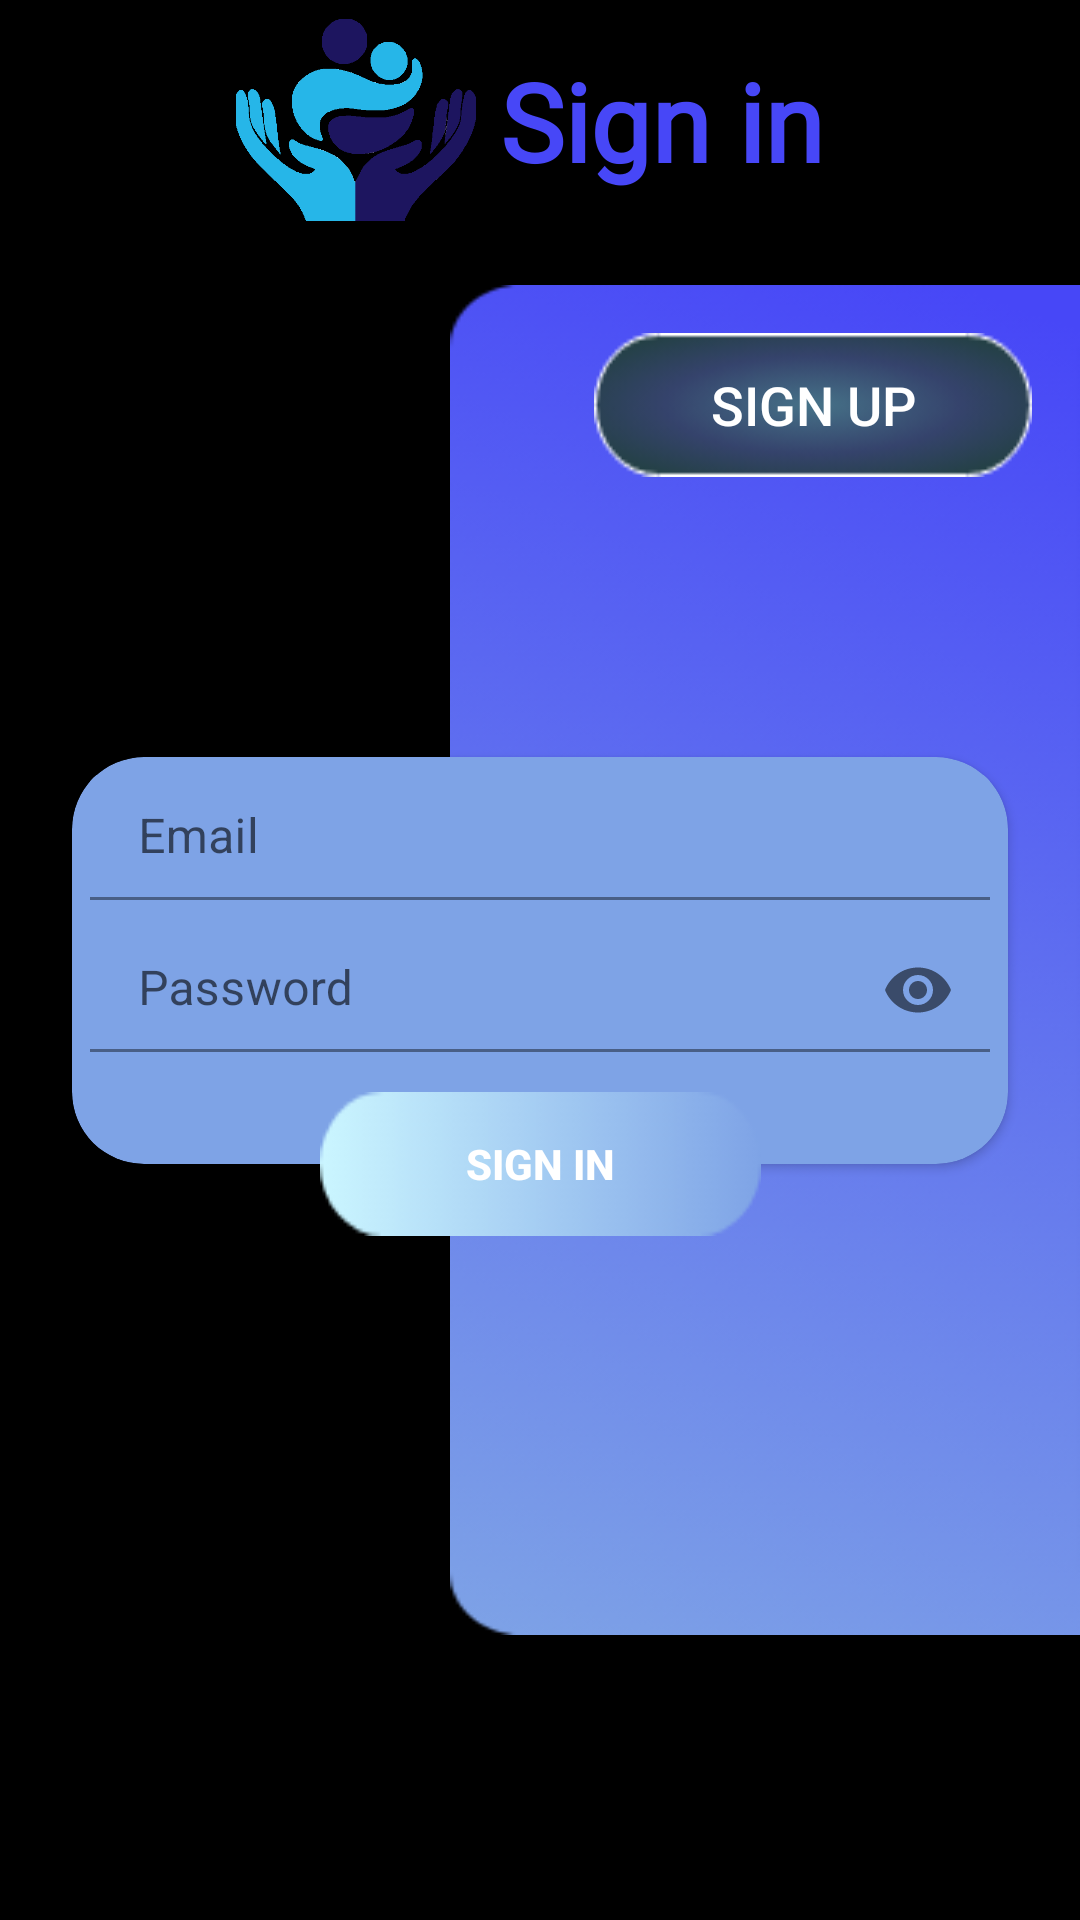

Produce the Android XML layout that renders to this screen, including the resource entries it uses.
<!-- AndroidManifest.xml: application theme Theme.ShebaKiller -->
<!-- res/layout/activity_login.xml -->
<?xml version="1.0" encoding="utf-8"?>
<androidx.constraintlayout.widget.ConstraintLayout xmlns:android="http://schemas.android.com/apk/res/android"
    xmlns:app="http://schemas.android.com/apk/res-auto"
    xmlns:tools="http://schemas.android.com/tools"
    android:layout_width="match_parent"
    android:layout_height="match_parent"
    android:background="@color/black"
    tools:context=".LoginActivity">


    <TextView
        android:id="@+id/up_header"
        android:layout_width="wrap_content"
        android:layout_height="wrap_content"
        android:layout_marginTop="16dp"
        android:fontFamily="@font/aclonica"
        android:text="Sign in"
        android:textColor="@color/ColorPrimary"
        android:textSize="36sp"
        android:textStyle="bold"
        app:layout_constraintEnd_toEndOf="parent"
        app:layout_constraintHorizontal_bias="0.661"
        app:layout_constraintStart_toStartOf="parent"
        app:layout_constraintTop_toTopOf="parent" />

    <View
        android:id="@+id/view2"
        android:layout_width="210dp"
        android:layout_height="450dp"

        android:background="@drawable/signup"
        app:layout_constraintBottom_toBottomOf="parent"
        app:layout_constraintEnd_toEndOf="parent"
        app:layout_constraintTop_toTopOf="parent" />

    <RelativeLayout
        android:layout_width="0dp"
        android:layout_height="wrap_content"
        android:layout_marginStart="16dp"
        android:layout_marginTop="16dp"
        android:layout_marginEnd="16dp"
        app:layout_constraintEnd_toEndOf="parent"
        app:layout_constraintHorizontal_bias="0.0"
        app:layout_constraintStart_toStartOf="parent"
        app:layout_constraintTop_toTopOf="@+id/view2">

        <androidx.appcompat.widget.AppCompatButton
            android:id="@+id/btnInToUp"
            android:layout_width="wrap_content"
            android:layout_height="wrap_content"
            android:layout_alignParentEnd="true"
            android:background="@drawable/topbtn"
            android:paddingStart="16dp"
            android:paddingEnd="16dp"
            android:text="Sign up"
            android:textColor="@color/white"
            android:textSize="18sp" />

    </RelativeLayout>

    <androidx.cardview.widget.CardView
        android:id="@+id/cardView"
        android:layout_width="0dp"
        android:layout_height="wrap_content"
        android:layout_marginStart="24dp"
        android:layout_marginEnd="24dp"
        app:cardBackgroundColor="@color/ColorPrimaryLight"
        app:cardCornerRadius="24dp"
        app:contentPaddingBottom="10sp"
        app:layout_constraintBottom_toBottomOf="@+id/view2"
        app:layout_constraintEnd_toEndOf="@+id/view2"
        app:layout_constraintStart_toStartOf="parent"
        app:layout_constraintTop_toTopOf="@+id/view2">

        <LinearLayout
            android:layout_width="match_parent"
            android:layout_height="match_parent"
            android:orientation="vertical">

            <com.google.android.material.textfield.TextInputLayout
                android:layout_width="match_parent"
                android:layout_height="match_parent"
                android:layout_marginTop="6dp"
                android:paddingStart="6dp"
                android:paddingEnd="6dp">

                <com.google.android.material.textfield.TextInputEditText
                    android:id="@+id/tg_name"
                    android:layout_width="match_parent"
                    android:layout_height="wrap_content"
                    android:background="@color/ColorPrimaryLight"
                    android:drawableStart="@drawable/email_24"
                    android:drawablePadding="6dp"
                    android:hint="Email"
                    android:inputType="textEmailAddress"
                    android:paddingTop="10dp"
                    android:textColor="@color/black" />
            </com.google.android.material.textfield.TextInputLayout>

            <com.google.android.material.textfield.TextInputLayout
                android:layout_width="match_parent"
                android:layout_height="wrap_content"
                android:layout_marginTop="6dp"
                android:layout_marginBottom="24dp"
                android:paddingStart="6dp"
                android:paddingEnd="6dp"
                app:passwordToggleEnabled="true">

                <com.google.android.material.textfield.TextInputEditText
                    android:id="@+id/up_password"
                    android:layout_width="match_parent"
                    android:layout_height="wrap_content"
                    android:background="@color/ColorPrimaryLight"
                    android:drawableStart="@drawable/lock_24"
                    android:drawablePadding="6dp"
                    android:hint="Password"
                    android:inputType="textPassword"
                    android:paddingTop="10dp"
                    android:textColor="@color/black" />
            </com.google.android.material.textfield.TextInputLayout>
        </LinearLayout>
    </androidx.cardview.widget.CardView>

    <androidx.appcompat.widget.AppCompatButton
        android:id="@+id/button"
        android:layout_width="147dp"
        android:layout_height="wrap_content"
        android:background="@drawable/btmbtn"
        android:text="Sign In"
        android:textColor="@color/white"
        android:textStyle="bold"
        app:layout_constraintBottom_toBottomOf="@+id/cardView"
        app:layout_constraintEnd_toEndOf="@+id/cardView"
        app:layout_constraintStart_toStartOf="@+id/cardView"
        app:layout_constraintTop_toBottomOf="@+id/cardView" />

    <ImageView
        android:id="@+id/imageView3"
        android:layout_width="80sp"
        android:layout_height="80sp"
        android:layout_marginEnd="8dp"
        app:layout_constraintEnd_toStartOf="@+id/up_header"
        app:layout_constraintTop_toTopOf="parent"
        app:srcCompat="@drawable/hh_logo" />

</androidx.constraintlayout.widget.ConstraintLayout>
<!-- resources referenced by this layout -->
<resources>
  <color name="ColorPrimary">#4747F7</color>
  <color name="ColorPrimaryLight">#7EA3E6</color>
  <color name="black">#FF000000</color>
  <color name="white">#FFFFFFFF</color>
  <!-- drawable btmbtn: png bitmap (drawable-v24, 1622 bytes) -->
  <!-- drawable hh_logo: png bitmap (drawable-v24, 22668 bytes) -->
  <!-- drawable signup: png bitmap (drawable-v24, 17987 bytes) -->
  <!-- drawable topbtn: png bitmap (drawable-v24, 5731 bytes) -->
  <style name="Theme.ShebaKiller" parent="Theme.MaterialComponents.DayNight.DarkActionBar">
          
          <item name="colorPrimary">@color/purple_500</item>
          <item name="colorPrimaryVariant">@color/purple_700</item>
          <item name="colorOnPrimary">@color/white</item>
          
          <item name="colorSecondary">@color/teal_200</item>
          <item name="colorSecondaryVariant">@color/teal_700</item>
          <item name="colorOnSecondary">@color/black</item>
          
          <item name="android:statusBarColor" tools:targetApi="l">?attr/colorPrimaryVariant</item>
          
      </style>
  <color name="purple_500">#FF6200EE</color>
  <color name="purple_700">#FF3700B3</color>
  <color name="teal_200">#FF03DAC5</color>
  <color name="teal_700">#FF018786</color>
</resources>
